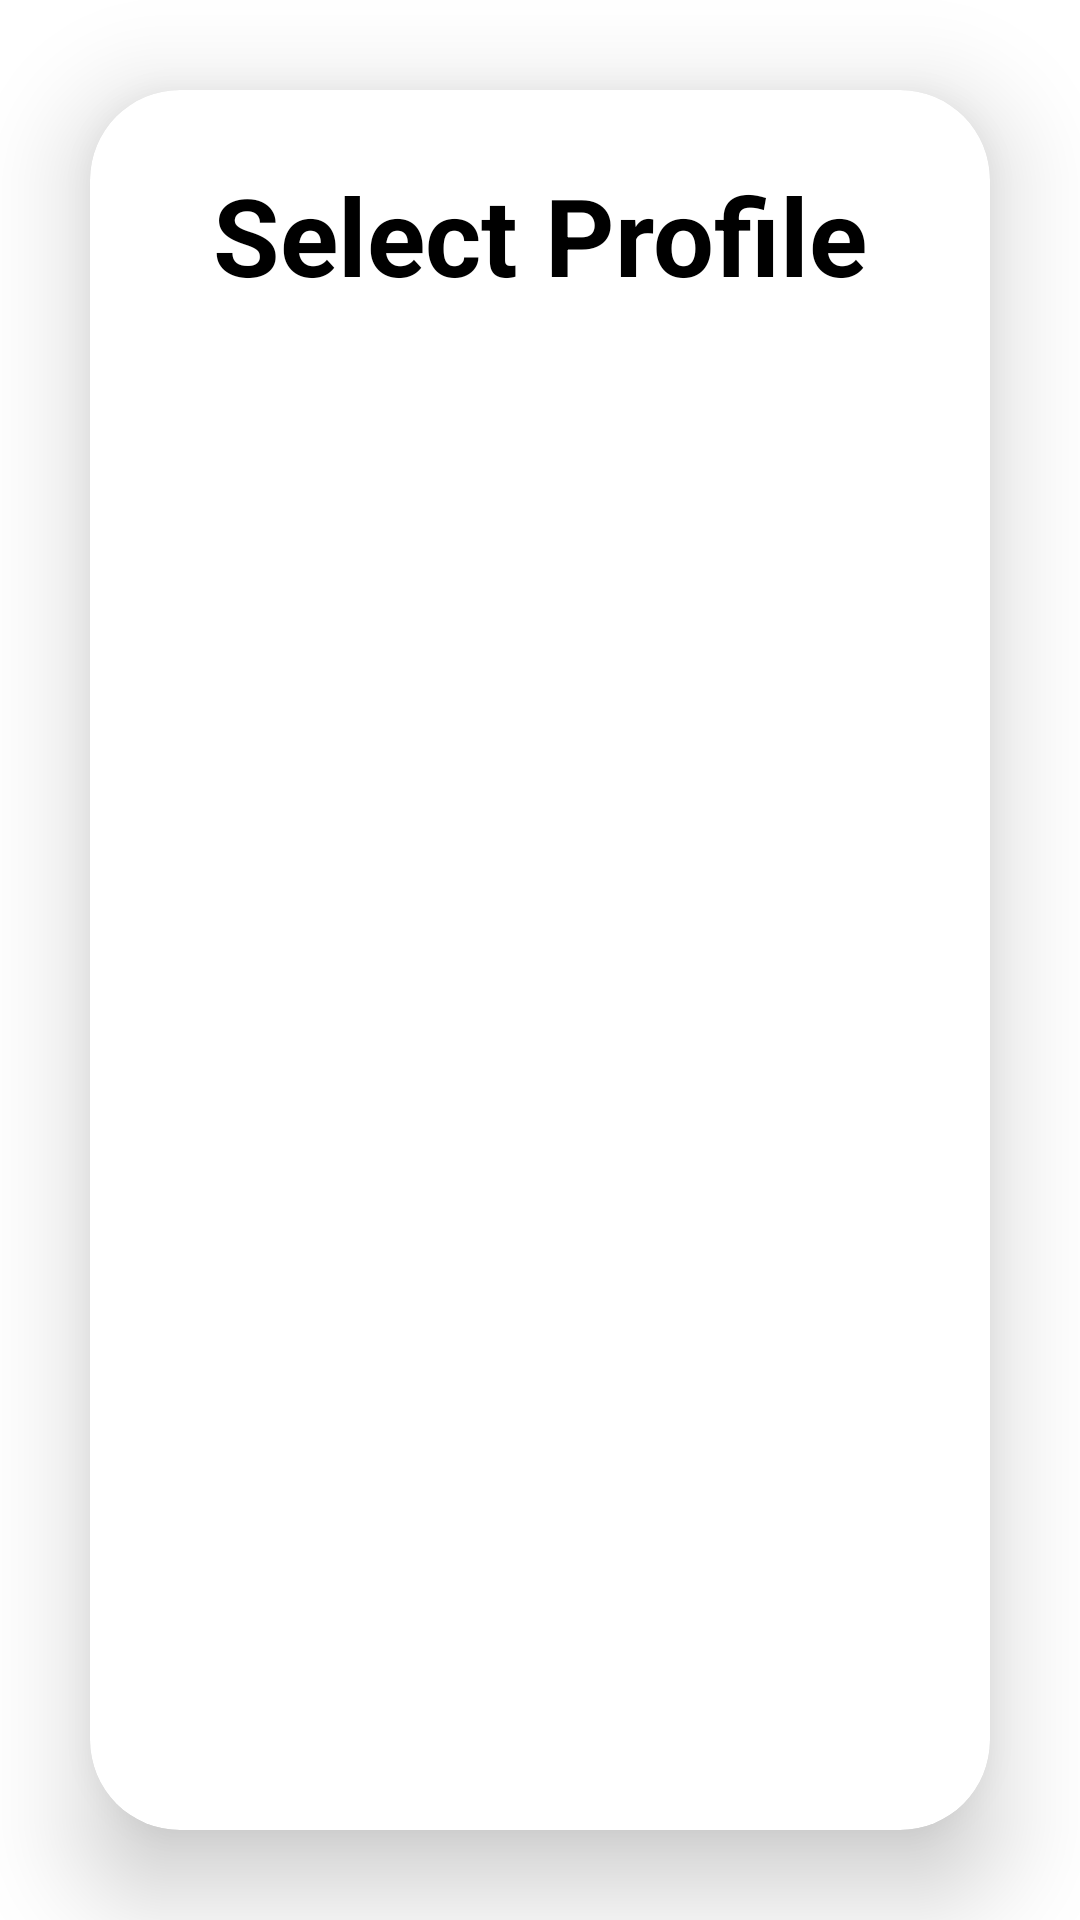

The Android layout XML behind this screen, and the referenced resources:
<!-- AndroidManifest.xml: application theme Theme.MyApplication -->
<!-- res/layout/activity_select_profile.xml -->
<?xml version="1.0" encoding="utf-8"?>
<LinearLayout
    xmlns:android="http://schemas.android.com/apk/res/android"
    xmlns:app="http://schemas.android.com/apk/res-auto"
    xmlns:tools="http://schemas.android.com/tools"
    android:layout_width="match_parent"
    android:layout_height="match_parent"
    android:orientation="vertical"
    android:gravity="center"
    tools:context=".SelectProfileActivity">

    <androidx.cardview.widget.CardView
        android:layout_width="match_parent"
        android:layout_height="match_parent"
        android:layout_margin="30dp"
        app:cardCornerRadius="30dp"
        app:cardElevation="20dp">

        <androidx.constraintlayout.widget.ConstraintLayout
            android:layout_width="match_parent"
            android:layout_height="match_parent"
            android:layout_gravity="center_horizontal"
            android:background="@drawable/custom_edittext">

            <TextView
                android:id="@+id/select_profile_label"
                android:layout_width="0dp"
                android:layout_height="wrap_content"
                android:layout_marginStart="16dp"
                android:layout_marginTop="24dp"
                android:layout_marginEnd="16dp"
                android:text="Select Profile"
                android:textAlignment="center"
                android:textColor="@color/black"
                android:textSize="36sp"
                android:textStyle="bold"
                app:layout_constraintEnd_toEndOf="parent"
                app:layout_constraintStart_toStartOf="parent"
                app:layout_constraintTop_toTopOf="parent" />

            <androidx.recyclerview.widget.RecyclerView
                android:id="@+id/profile_list"
                android:layout_width="0dp"
                android:layout_height="0dp"
                app:layout_constraintBottom_toBottomOf="parent"
                app:layout_constraintEnd_toEndOf="@+id/select_profile_label"
                app:layout_constraintStart_toStartOf="@+id/select_profile_label"
                app:layout_constraintTop_toBottomOf="@+id/select_profile_label" />
        </androidx.constraintlayout.widget.ConstraintLayout>
    </androidx.cardview.widget.CardView>
</LinearLayout>
<!-- resources referenced by this layout -->
<resources>
  <style name="Theme.MyApplication" parent="Theme.MaterialComponents.DayNight.DarkActionBar">
          
          <item name="colorPrimary">@color/purple_500</item>
          <item name="colorPrimaryVariant">@color/purple_700</item>
          <item name="colorOnPrimary">@color/white</item>
          
          <item name="colorSecondary">@color/teal_200</item>
          <item name="colorSecondaryVariant">@color/teal_700</item>
          <item name="colorOnSecondary">@color/black</item>
          
          <item name="android:statusBarColor">?attr/colorPrimaryVariant</item>
          
      </style>
  <!-- not gathered from this repository: default colours our renderer supplied (Android Studio template values) -->
  <color name="purple_500">#FF6200EE</color>
  <color name="purple_700">#FF3700B3</color>
  <color name="teal_200">#FF03DAC5</color>
  <color name="teal_700">#FF018786</color>
  <color name="black">#FF000000</color>
  <color name="white">#FFFFFFFF</color>
</resources>
